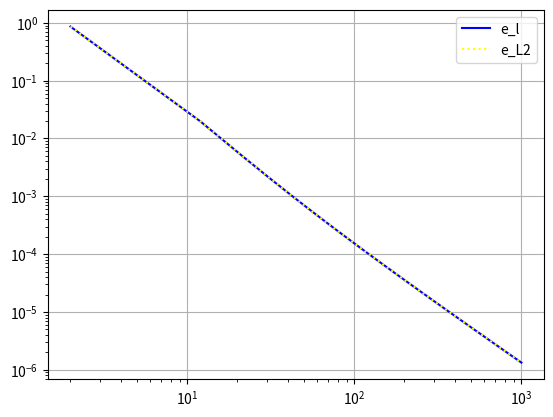

The matplotlib source for this figure:
"""Numerical solution using the given difference method in task 1a."""

from scipy.sparse import spdiags # Make sparse matrices with scipy.
from scipy.interpolate import interp1d 
from scipy.integrate import quad
import numpy as np
import numpy.linalg as la
import matplotlib.pyplot as plt

def f(x):
    """Right hand side of 1D Poisson equation."""
    return np.cos(2*np.pi*x) + x


def anal_solution(x, alpha = 0, sigma = 0):
    """Analytical solution of the Possion equation with given Neumann BC."""
    return -1/(4*np.pi**2)*np.cos(2*np.pi*x) + 1/6*x**3 + (sigma - 1/2)*x + alpha + 1/(4*np.pi**2)


def num_solution(x, M, alpha, sigma):
    """Numerical solution of the Possion equation with given Neumann BC."""

    h = 1/(M+1)

    # Construct Ah. 
    data = np.array([np.full(M+1, 1), np.full(M+1, -2), np.full(M+1, 1)])
    diags = np.array([-1, 0, 1])
    Ah = spdiags(data, diags, M+1, M+1).toarray()*1/h**2
    Ah[-1, -3] = -h/2
    Ah[-1, -2] = 2*h
    Ah[-1, -1] = -3*h/2

    # Construct f.
    f_vec = np.full(M+1, f(x[1:]))
    f_vec[0] = f_vec[0] - alpha/h**2
    f_vec[-1] = sigma

    # Solve linear system. 
    Usol = la.solve(Ah, f_vec)

    # Add left Dirichlet condition to solution.
    Usol = np.insert(Usol, 0, alpha)

    return Usol

M = 20
x = np.linspace(0, 1, M+2) # Make 1D grid.

alpha = 0
sigma = 0

def check():
    """Encapsulate the plotting under development for ease of use."""
    plt.plot(x, num_solution(x, M, alpha, sigma), label="Num", color = "red")
    plt.plot(x, anal_solution(x, alpha, sigma), label="An", color = "black", linestyle = "dotted")
    plt.legend()
    plt.show()
    # Looks good!


#### Make convergence plots for both norms. 
def disc_l2_norm(V):
    """Discrete l2-norm of V."""
    sqr = (lambda x: x**2) 
    return np.sqrt(1/len(V)*sum(list(map(sqr, V))))

def e_l(U, u):
    """Relative error e_l.
    
    U: Approximate numerical solution.
    u: Analytical solution. 
    """
    # Could perhaps just use the regular Frobenius norm for this also?
    #la.norm(u-U)/la.norm(u)
    # Below it is seen that the regular Frobenius norm and the function disc_l2_norm give the same results (when plotted.)
    # This should be deleted later, but was to test whether or not they give the same results. 
    # Decide which to use! (Perhaps ask if we are allowed to use functions from numpy in general). 
    return disc_l2_norm(u-U)/disc_l2_norm(u), la.norm(u-U)/la.norm(u)

def cont_L2_norm(v, left, right):
    """Continuous L2 norm of v(x) between left and right. """
    integrand = lambda x: v(x)**2
    return np.sqrt(quad(integrand, left, right)[0])

def e_L(U, u, left, right):
    """Relative error e_L.
    
    U: Approximate numerical solution.
    u: Analytical solution. 
    """
    f = lambda x : u(x, alpha, sigma) - U(x)
    numer = cont_L2_norm(f, left, right)
    denom = cont_L2_norm(u, left, right)

    return numer/denom

M = np.arange(2, 1012, 10, dtype = int)
discrete_error = np.zeros(len(M))
discrete_errorF = np.zeros(len(M))
cont_error = np.zeros(len(M))

for i, m in enumerate(M):
    x = np.linspace(0, 1, m+2)
    Usol = num_solution(x, M = m, alpha = alpha, sigma = sigma)
    analsol = anal_solution(x, alpha, sigma)

    discrete_error[i], discrete_errorF[i] = e_l(Usol, analsol)

    interpU = interp1d(x, Usol, kind = 'cubic')
    cont_error[i] = e_L(interpU, anal_solution, x[0], x[-1])

fig = plt.figure()
ax = fig.add_subplot(111)
ax.set_xscale("log")
ax.set_yscale("log")
#ax.plot(M, discrete_error, label="el", color = "red")
ax.plot(M, discrete_errorF, label="e_l", color = "blue")
ax.plot(M, cont_error, label = "e_L2", color = "yellow", linestyle = "dotted")
plt.legend()
plt.grid() # Looks like it decreases with two orders!
plt.savefig("loglogtask1a.pdf")
plt.show() 
